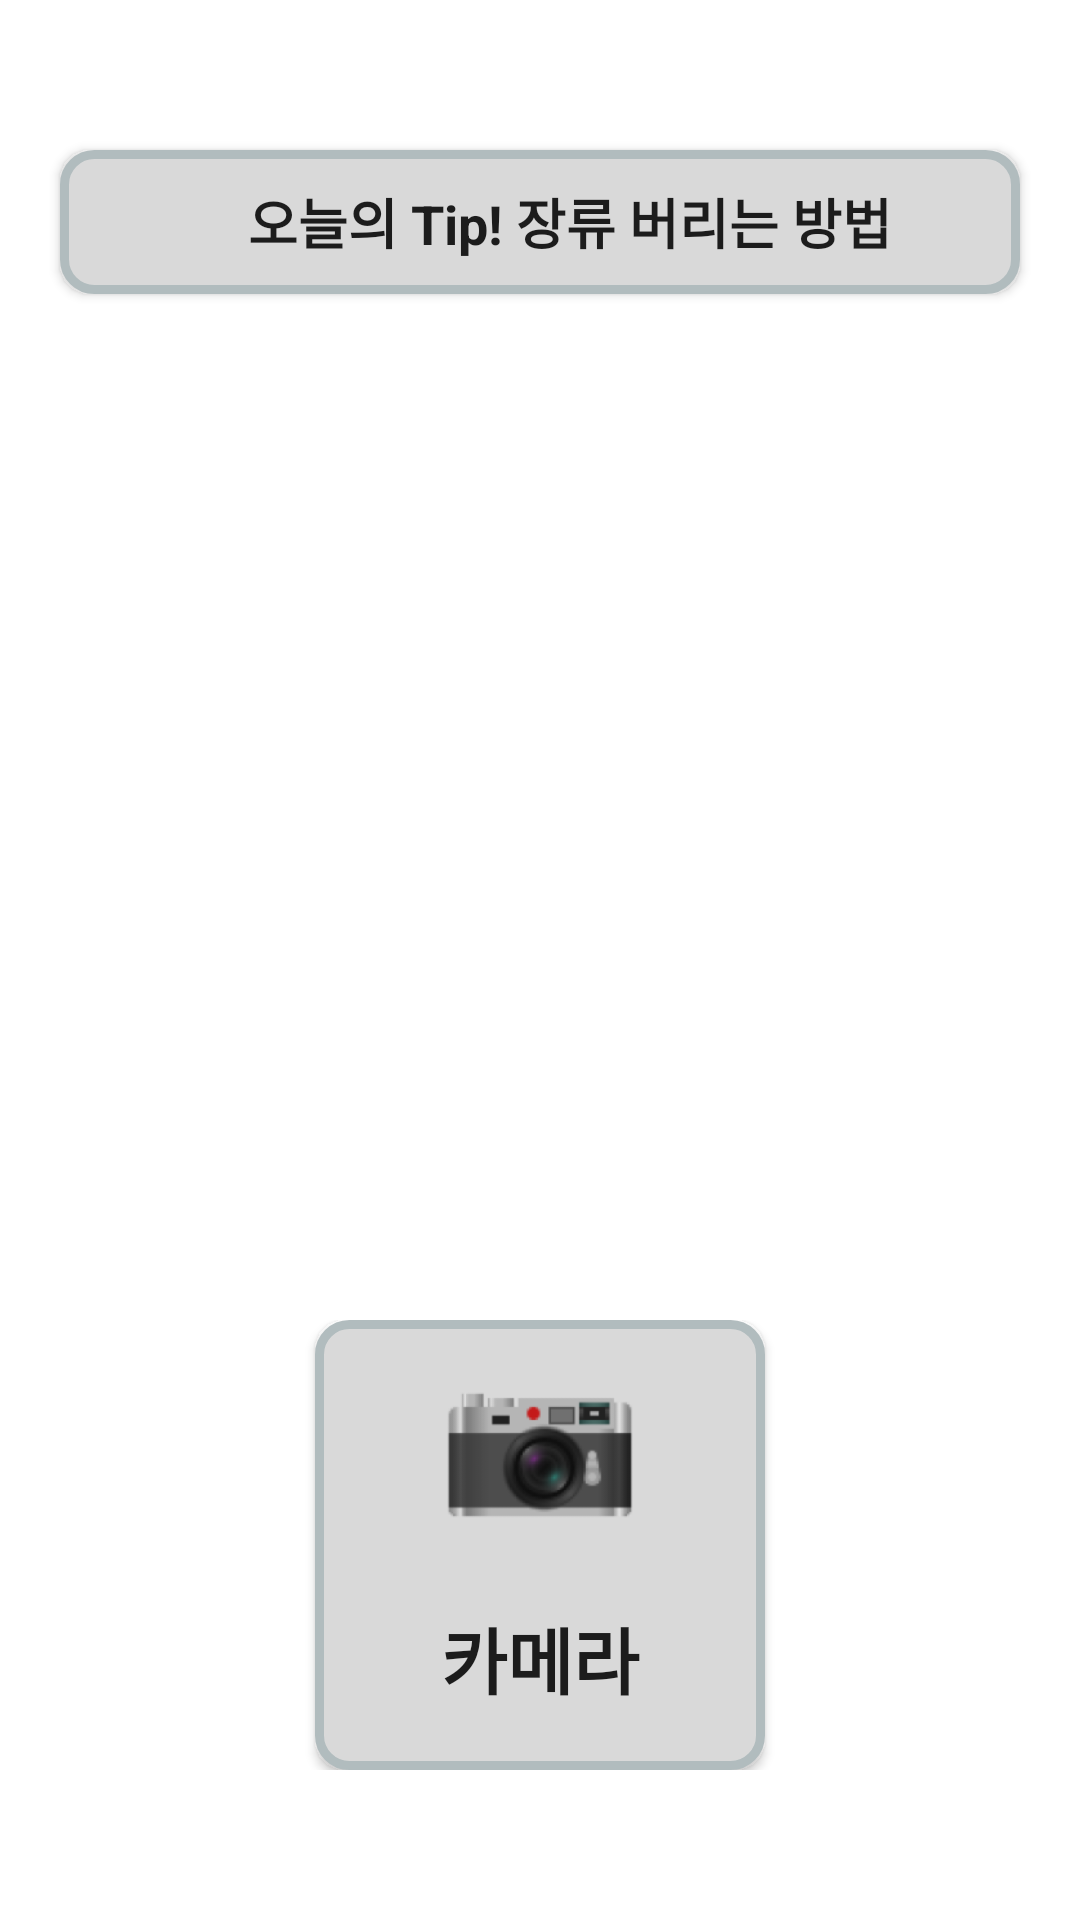

This screen was rendered from an Android layout file. Write that file and the resources it references.
<!-- AndroidManifest.xml: application theme Theme.Rebit -->
<!-- res/layout/activity_recycle.xml -->
<?xml version="1.0" encoding="utf-8"?>
<androidx.constraintlayout.widget.ConstraintLayout
    xmlns:android="http://schemas.android.com/apk/res/android"
    xmlns:app="http://schemas.android.com/apk/res-auto"
    xmlns:tools="http://schemas.android.com/tools"
    android:layout_width="match_parent"
    android:layout_height="match_parent"
    tools:context=".RecycleActivity">

















  <androidx.appcompat.widget.AppCompatButton
      android:id="@+id/tip_button"
      android:layout_width="match_parent"
      android:layout_height="wrap_content"
      android:background="@drawable/button_effect"
      android:drawableLeft= "@drawable/idea_icon"
      android:paddingLeft="60dp"
      android:paddingRight="40dp"
      android:layout_marginLeft="20dp"
      android:layout_marginRight="20dp"
      android:layout_marginTop="50dp"
      android:text="오늘의 Tip! 장류 버리는 방법"
      android:textAppearance="@style/TextAppearance.AppCompat.Headline"

      android:textSize="18sp"
      android:textStyle="bold"
      app:layout_constraintTop_toTopOf="parent" />

  <androidx.viewpager.widget.ViewPager
      android:id="@+id/viewPager"
      android:layout_width="0dp"
      android:layout_height="0dp"
      app:layout_constraintBottom_toTopOf="@id/linearLayout"
      app:layout_constraintEnd_toEndOf="parent"
      app:layout_constraintStart_toStartOf="parent"
      app:layout_constraintTop_toBottomOf="@+id/tip_button"
      app:layout_constraintVertical_weight="1">

  </androidx.viewpager.widget.ViewPager>



  <LinearLayout
      android:id="@+id/linearLayout"
      android:layout_width="match_parent"
      android:layout_height="wrap_content"
      android:gravity="center"
      android:layout_marginBottom="50dp"
      app:layout_constraintBottom_toBottomOf="parent"
      app:layout_constraintEnd_toEndOf="parent"
      app:layout_constraintStart_toStartOf="parent"
      app:layout_constraintTop_toBottomOf="@+id/viewPager"
      android:orientation="horizontal">









    <androidx.appcompat.widget.AppCompatButton
        android:id="@+id/camera_btn"
        android:layout_width="150dp"
        android:layout_height="150dp"
        android:text="카메라"

        android:padding="10dp"
        android:textAppearance="@style/TextAppearance.AppCompat.Body2"
        android:drawableTop="@drawable/drawable_camera_icon_resize_sizeup"
        android:background="@drawable/button_effect"
        android:drawablePadding="5dp"
        android:textSize="24sp"
        android:textStyle="bold"
        app:layout_constraintBottom_toTopOf="parent"
        app:layout_constraintEnd_toStartOf="parent"
        app:layout_constraintStart_toStartOf="parent"
        app:layout_constraintTop_toTopOf="parent"/>

















  </LinearLayout>




</androidx.constraintlayout.widget.ConstraintLayout>
<!-- resources referenced by this layout -->
<resources>
  <!-- drawable button_effect (drawable) -->
  <?xml version="1.0" encoding="UTF-8"?>
  <selector xmlns:android="http://schemas.android.com/apk/res/android">
  
  <item android:state_pressed="false">
      <shape>
          <solid android:color="#D9D9D9"/>
              <stroke android:width="3dip" android:color="#B1BCBE" />
              <corners android:radius="10dip"/>
              <padding android:left="0dip" android:top="0dip" android:right="0dip" android:bottom="0dip" />
      </shape>
  </item>
  
  <item android:state_pressed="true" >
      <shape>
          <solid android:color="@color/rebit_green"/>
          <corners android:radius="10dip"/>
          <padding android:left="0dip" android:top="0dip" android:right="0dip" android:bottom="0dip" />
      </shape>
  </item>
  
  </selector>
  <!-- drawable drawable_camera_icon_resize_sizeup (drawable) -->
  <?xml version="1.0" encoding="utf-8"?>
  <layer-list xmlns:android="http://schemas.android.com/apk/res/android">
      <item
          android:width="70dp"
          android:height="70dp"
          android:drawable="@drawable/camera_icon" />
  </layer-list>
  <!-- drawable idea_icon (drawable) -->
  <?xml version="1.0" encoding="utf-8"?>
  <layer-list xmlns:android="http://schemas.android.com/apk/res/android">
      <item
          android:drawable="@drawable/idea"
          android:width="30dp"
          android:height="30dp"/>
  </layer-list>
  <style name="Theme.Rebit" parent="Theme.MaterialComponents.DayNight.NoActionBar">
          
          <item name="windowNoTitle">true</item>
          <item name="colorPrimary">@color/purple_500</item>
          <item name="colorPrimaryVariant">@color/purple_700</item>
          <item name="colorOnPrimary">@color/white</item>
          
          <item name="colorSecondary">@color/teal_200</item>
          <item name="colorSecondaryVariant">@color/teal_700</item>
          <item name="colorOnSecondary">@color/black</item>
          
          <item name="android:statusBarColor" tools:targetApi="l">?attr/colorPrimaryVariant</item>
          
  
      </style>
  <color name="rebit_green">#AFD485</color>
  <!-- drawable camera_icon (drawable) -->
  <?xml version="1.0" encoding="utf-8"?>
  <layer-list xmlns:android="http://schemas.android.com/apk/res/android">
      <item
          android:drawable="@drawable/camera"
          android:width="80dp"
          android:height="80dp"/>
  </layer-list>
  <color name="purple_500">#FF6200EE</color>
  <color name="purple_700">#FF3700B3</color>
  <color name="white">#FFFFFFFF</color>
  <color name="teal_200">#FF03DAC5</color>
  <color name="teal_700">#FF018786</color>
  <color name="black">#FF000000</color>
</resources>
